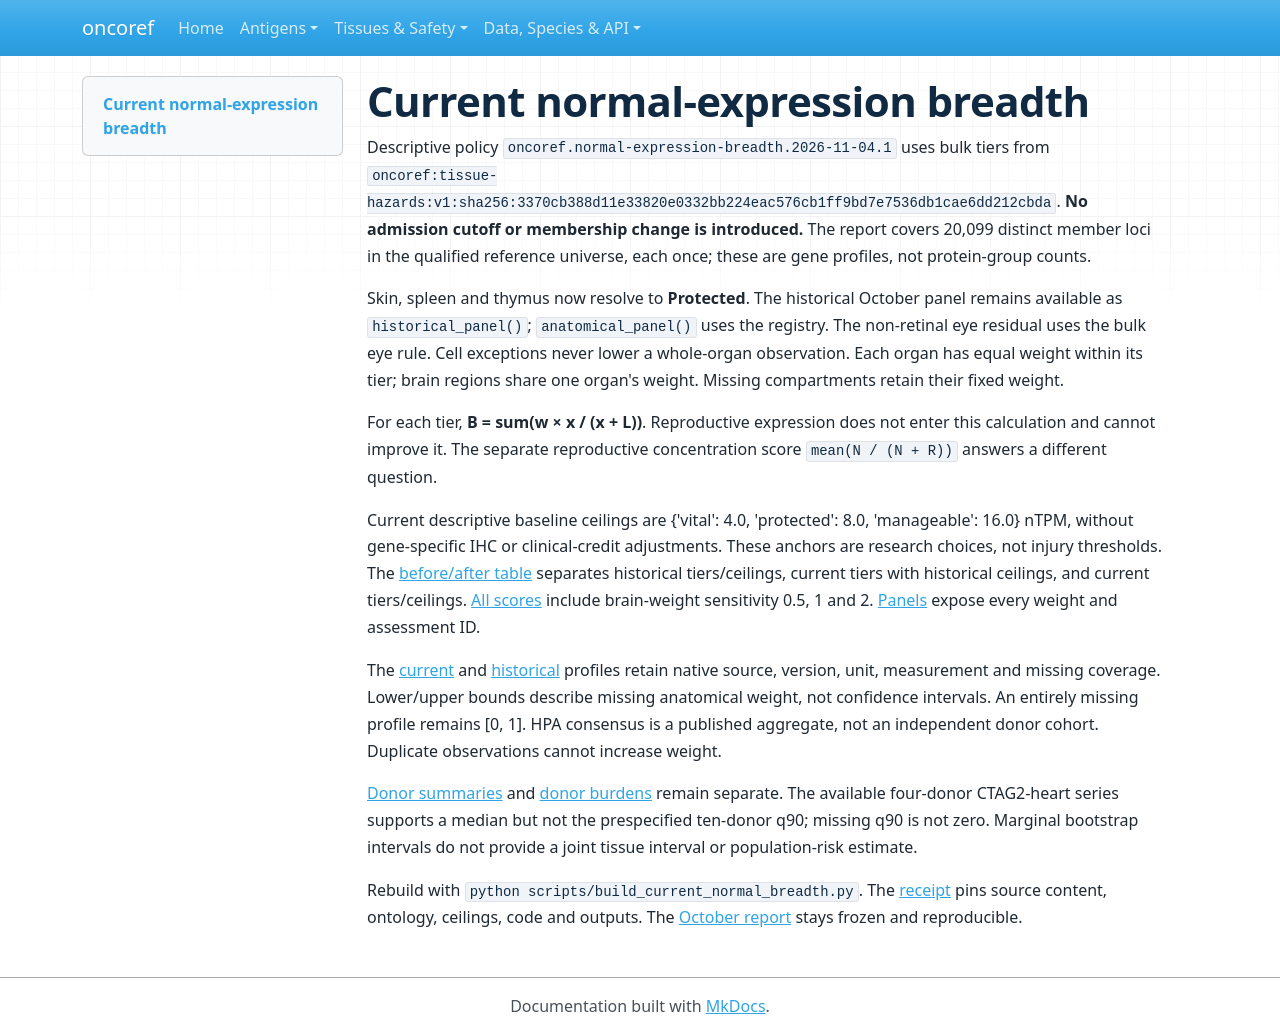

repository: pirl-unc/oncoref · page: audits/normal-breadth-20261104/index.html · generator: mkdocs

# Current normal-expression breadth

Descriptive policy `oncoref.normal-expression-breadth.2026-11-04.1` uses bulk tiers from
`oncoref:tissue-hazards:v1:sha256:3370cb388d11e33820e0332bb224eac576cb1ff9bd7e7536db1cae6dd212cbda`. **No admission cutoff or membership change is introduced.**
The report covers 20,099 distinct member loci in the qualified reference
universe, each once; these are gene profiles, not protein-group counts.

Skin, spleen and thymus now resolve to **Protected**. The historical October panel
remains available as `historical_panel()`; `anatomical_panel()` uses the registry.
The non-retinal eye residual uses the bulk eye rule. Cell exceptions never lower
a whole-organ observation. Each organ has equal weight within its tier; brain
regions share one organ's weight. Missing compartments retain their fixed weight.

For each tier, **B = sum(w × x / (x + L))**. Reproductive expression does not enter
this calculation and cannot improve it. The separate reproductive concentration
score `mean(N / (N + R))` answers a different question.

Current descriptive baseline ceilings are {'vital': 4.0, 'protected': 8.0, 'manageable': 16.0} nTPM, without
gene-specific IHC or clinical-credit adjustments. These anchors are research
choices, not injury thresholds. The [before/after table](before-after.csv.gz)
separates historical tiers/ceilings, current tiers with historical ceilings,
and current tiers/ceilings. [All scores](breadth.csv.gz) include brain-weight
sensitivity 0.5, 1 and 2. [Panels](panels.csv) expose every weight and assessment ID.

The [current](current-profiles.csv.gz) and [historical](historical-profiles.csv.gz)
profiles retain native source, version, unit, measurement and missing coverage.
Lower/upper bounds describe missing anatomical weight, not confidence intervals.
An entirely missing profile remains [0, 1]. HPA consensus is a published aggregate,
not an independent donor cohort. Duplicate observations cannot increase weight.

[Donor summaries](donor-summaries.csv) and [donor burdens](donor-breadth.csv) remain
separate. The available four-donor CTAG2-heart series supports a median but not
the prespecified ten-donor q90; missing q90 is not zero. Marginal bootstrap
intervals do not provide a joint tissue interval or population-risk estimate.

Rebuild with `python scripts/build_current_normal_breadth.py`. The
[receipt](manifest.json) pins source content, ontology, ceilings, code and outputs.
The [October report](../normal-breadth-20261026/index.md) stays frozen and reproducible.
